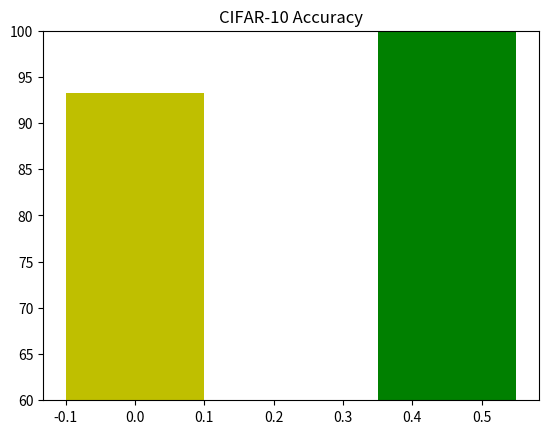

Recreate this plot in Python. (Note: this script raises an exception after producing the figure.)
import matplotlib.pyplot as plt

name_list = ['No Fintuning', 'FTLL', 'FTAL', 'RTLL', 'RTAL']
Scratch_Test = [93.29]
PreTrained_Test = []
Scratch_Trigger = [100]
PreTrained_Trigger = []

x = list(range(len(Scratch_Test)))
total_width, n = 0.8, 4
width = total_width / n

plt.title('CIFAR-10 Accuracy')
plt.ylim(60, 100)
plt.bar(x, Scratch_Test, width=width, label=' From Scratch(Test set)', fc='y')
for i in range(len(x)):
    x[i] = x[i] + width
plt.bar(x, PreTrained_Test, width=width, label='Pre Trained(Test set)', fc='r')
for i in range(len(x)):
    x[i] = x[i] + width + 0.05
plt.bar(x, Scratch_Trigger, width=width, label='From Scratch(Trigger set)', tick_label=name_list, fc='g')
for i in range(len(x)):
    x[i] = x[i] + width
plt.bar(x, PreTrained_Test, width=width, label='Pre Trained(Test set)', fc='b')
plt.legend()
plt.show()
